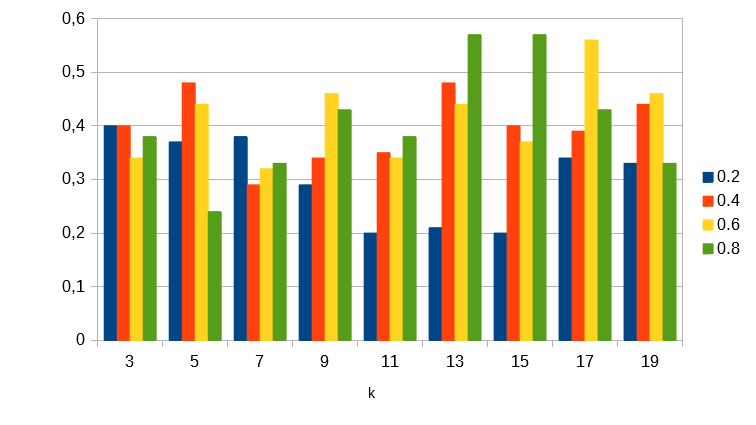

Values plotted in this chart, from the file beside it:
k	accuracy	split	(metric=Euclidean)
3	0,4	0.2	
5	0,37	0.2	
7	0,38	0.2	
9	0,29	0.2	
11	0,2	0.2	
13	0,21	0.2	
15	0,2	0.2	
17	0,34	0.2	
19	0,33	0.2	
3	0,4	0.4	
5	0,48	0.4	
7	0,29	0.4	
9	0,34	0.4	
11	0,35	0.4	
13	0,48	0.4	
15	0,4	0.4	
17	0,39	0.4	
19	0,44	0.4	
3	0,34	0.6	
5	0,44	0.6	
7	0,32	0.6	
9	0,46	0.6	
11	0,34	0.6	
13	0,44	0.6	
15	0,37	0.6	
17	0,56	0.6	
19	0,46	0.6	
3	0,38	0.8	
5	0,24	0.8	
7	0,33	0.8	
9	0,43	0.8	
11	0,38	0.8	
13	0,57	0.8	
15	0,57	0.8	
17	0,43	0.8	
19	0,33	0.8	
